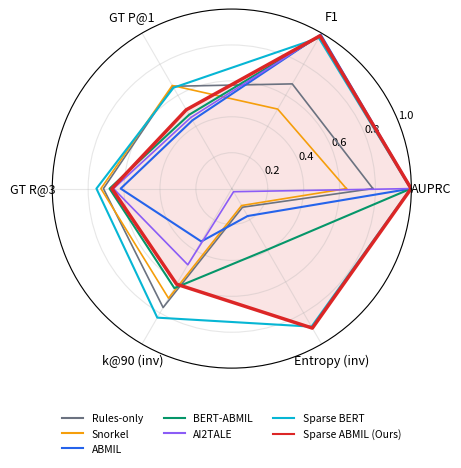

This figure's Python source: (Note: this script raises an exception after producing the figure.)
"""Plot baseline comparison radar chart for the paper (GT-metric version).

Axes: AUPRC, F1 (email-level), GT P@1, GT R@3 (localization vs ground truth),
k@90 and Entropy (both inverted so that outward = better).
Replaces the old Spearman-axis version (Spearman demoted to appendix proxy).
"""

import matplotlib
matplotlib.use('Agg')
import matplotlib.pyplot as plt
import numpy as np

models = ['Rules-only', 'Snorkel', 'ABMIL', 'BERT-ABMIL', 'AI2TALE',
          'Sparse BERT', 'Sparse ABMIL (Ours)']

# Sources: experiments/main_table_data.json (loc_seeds mean for 3-seed rows,
# loc_avg for single runs; strict mode, 202 gold-positive emails) and
# experiments/m_proxy_refresh.json (entropy). λ_rule=1.0 validation-selected.
auprc   = [0.7860, 0.6383, 0.9992, 0.9984, 0.9951, 0.9962, 0.9986]
f1      = [0.6734, 0.5113, 0.9904, 0.9803, 0.9845, 0.9693, 0.9826]
p_at_1  = [0.658,  0.663,  0.439,  0.475,  0.457,  0.649,  0.507]
r_at_3  = [0.715,  0.729,  0.619,  0.681,  0.659,  0.754,  0.668]
k90_raw = [5.47,   5.59,   6.32,   5.72,   6.02,   5.34,   5.77]
ent_raw = [1.3684, 1.3801, 1.306,  1.0672, 1.478,  0.5234, 0.513]

def inv(vals, lo, hi):
    """Invert and scale to [0,1]: lower raw -> higher norm."""
    return [min(1.0, max(0.0, 1.0 - (v - lo) / (hi - lo))) for v in vals]

k90_norm = inv(k90_raw, 5.0, 7.0)
ent_norm = inv(ent_raw, 0.4, 1.5)

data = {
    'AUPRC':        auprc,
    'F1':           f1,
    'GT P@1':       p_at_1,
    'GT R@3':       r_at_3,
    'k@90 (inv)':   k90_norm,
    'Entropy (inv)': ent_norm,
}

n_vars = len(data)
angles = np.linspace(0, 2 * np.pi, n_vars, endpoint=False).tolist()
angles += angles[:1]

fig, ax = plt.subplots(figsize=(4.8, 4.8), subplot_kw=dict(projection='polar'))

colors = ['#6b7280', '#f59e0b', '#2563eb', '#059669', '#8b5cf6',
          '#06b6d4', '#dc2626']
linewidths = [1.2, 1.2, 1.5, 1.5, 1.2, 1.5, 2.5]

for i, (model, color, lw) in enumerate(zip(models, colors, linewidths)):
    values = [data[k][i] for k in data.keys()]
    values += values[:1]
    ax.plot(angles, values, color=color, linewidth=lw, label=model)
    if 'Ours' in model:
        ax.fill(angles, values, color=color, alpha=0.12)

ax.set_xticks(angles[:-1])
ax.set_xticklabels(list(data.keys()), fontsize=9)
ax.set_ylim(0, 1)
ax.set_yticks([0.2, 0.4, 0.6, 0.8, 1.0])
ax.set_yticklabels(['0.2', '0.4', '0.6', '0.8', '1.0'], fontsize=8)
ax.grid(True, alpha=0.3)

legend = ax.legend(loc='upper center', bbox_to_anchor=(0.5, -0.10),
                   fontsize=7.5, ncol=3, frameon=False)
for lh in legend.legend_handles:
    lh.set_linewidth(1.5)

plt.tight_layout()
plt.savefig('experiments/baseline_radar.pdf', dpi=300, bbox_inches='tight')
plt.savefig('experiments/baseline_radar.png', dpi=200, bbox_inches='tight')
print('Saved GT-based baseline radar chart.')
